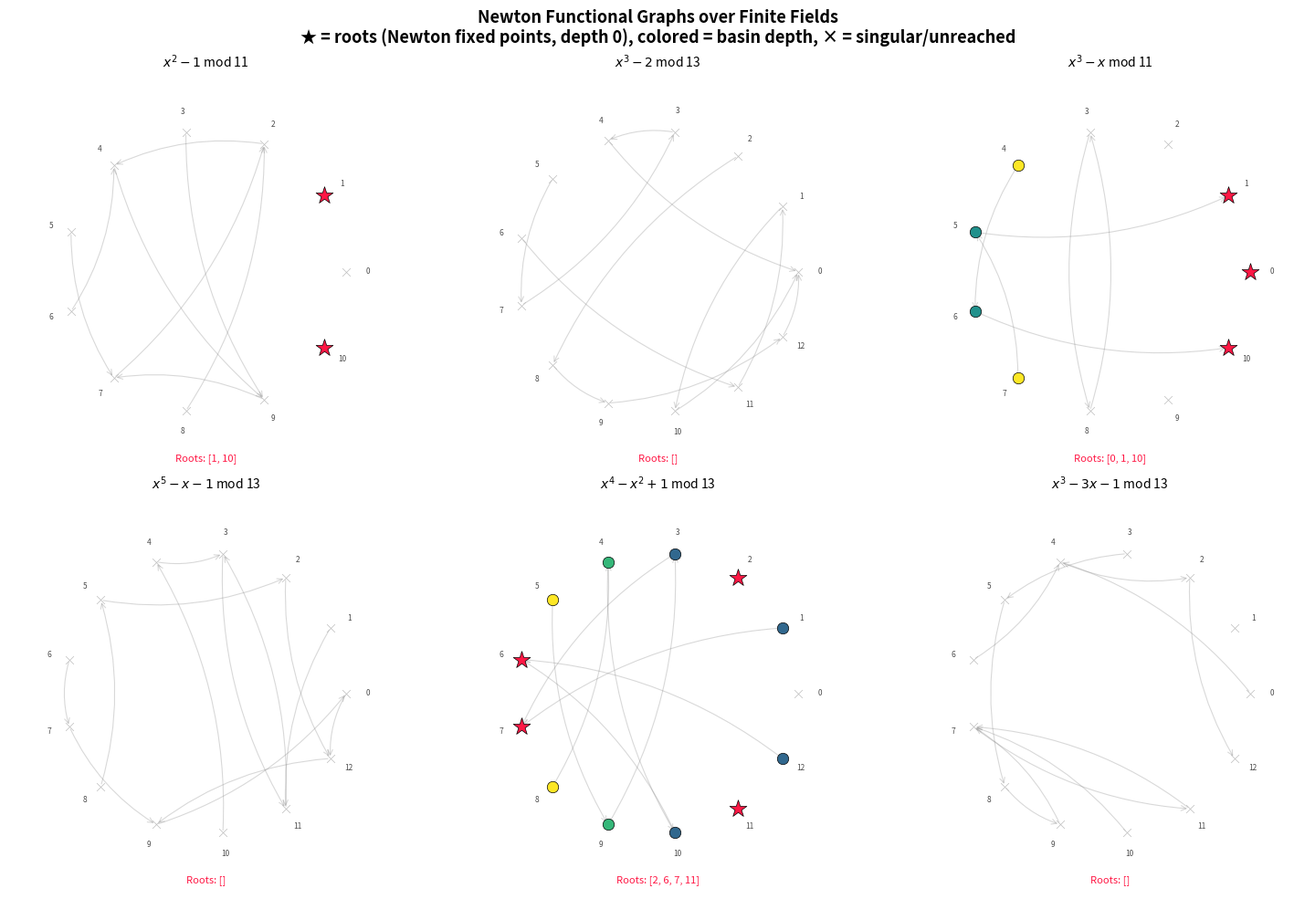

The script that saved this image:
"""
Visualization 2: Newton Functional Graphs over Finite Fields

This script visualizes the Newton functional graph of a polynomial over Z/pZ.
Each point in the finite field is a vertex; arrows show where the Newton map
sends each point. Fixed points (= roots, by Theorem 1) are highlighted.
The basin-depth coloring shows the filtration used for persistence.
"""

import matplotlib.pyplot as plt
import numpy as np
from collections import Counter


# ─── Self-contained implementations ────────────────────────────────────────

def poly_eval(coeffs, x, p):
    result, power = 0, 1
    for c in coeffs:
        result = (result + c * power) % p
        power = (power * x) % p
    return result

def poly_derivative(coeffs):
    if len(coeffs) <= 1:
        return [0]
    return [i * coeffs[i] for i in range(1, len(coeffs))]

def newton_step(coeffs, x, p):
    deriv = poly_derivative(coeffs)
    fx = poly_eval(coeffs, x, p)
    fpx = poly_eval(deriv, x, p)
    if fpx % p == 0:
        return None
    return (x - fx * pow(fpx, p - 2, p)) % p

def basin_depths(coeffs, p, max_depth=20):
    graph = {x: newton_step(coeffs, x, p) for x in range(p)}
    depth = {x: 0 for x in range(p) if graph[x] is not None and graph[x] == x}
    for d in range(1, max_depth + 1):
        for x in range(p):
            if x not in depth:
                y = graph[x]
                if y is not None and y in depth and depth[y] == d - 1:
                    depth[x] = d
    return graph, depth


# ─── Plot Newton graph for a small prime ────────────────────────────────────

def plot_newton_graph(coeffs, p, poly_name, ax):
    """Plot the Newton functional graph as a circular layout."""
    graph, depth = basin_depths(coeffs, p)

    # Circular layout
    angles = np.linspace(0, 2 * np.pi, p, endpoint=False)
    x_pos = np.cos(angles)
    y_pos = np.sin(angles)

    # Color by depth
    max_d = max(depth.values()) if depth else 0
    cmap = plt.cm.viridis

    # Draw edges
    for x in range(p):
        y = graph[x]
        if y is not None and y != x:
            dx = x_pos[y] - x_pos[x]
            dy = y_pos[y] - y_pos[x]
            ax.annotate("", xy=(x_pos[y], y_pos[y]),
                        xytext=(x_pos[x], y_pos[x]),
                        arrowprops=dict(arrowstyle="->", color='gray',
                                        alpha=0.3, lw=0.8,
                                        connectionstyle="arc3,rad=0.15"))

    # Draw vertices
    for x in range(p):
        d = depth.get(x, -1)
        if d == 0:  # Root (fixed point)
            color = '#FF1744'
            size = 200
            marker = '*'
            zorder = 10
        elif d > 0:
            color = cmap(d / max(max_d, 1))
            size = 80
            marker = 'o'
            zorder = 5
        else:  # Singular or unreached
            color = '#BDBDBD'
            size = 40
            marker = 'x'
            zorder = 3

        ax.scatter(x_pos[x], y_pos[x], c=[color], s=size, marker=marker,
                   zorder=zorder, edgecolors='black', linewidths=0.5)

        # Label vertices
        label_r = 1.15
        ax.text(label_r * x_pos[x], label_r * y_pos[x], str(x),
                fontsize=6, ha='center', va='center', alpha=0.7)

    ax.set_xlim(-1.4, 1.4)
    ax.set_ylim(-1.4, 1.4)
    ax.set_aspect('equal')
    ax.set_title(f"{poly_name} mod {p}", fontsize=10)
    ax.axis('off')

    # Count roots
    roots = [x for x in range(p) if depth.get(x) == 0]
    ax.text(0, -1.35, f"Roots: {roots}", fontsize=8, ha='center',
            style='italic', color='#FF1744')


# ─── Create figure ──────────────────────────────────────────────────────────

fig, axes = plt.subplots(2, 3, figsize=(15, 10))
fig.suptitle("Newton Functional Graphs over Finite Fields\n"
             "★ = roots (Newton fixed points, depth 0), "
             "colored = basin depth, × = singular/unreached",
             fontsize=13, fontweight='bold')

test_cases = [
    ([-1, 0, 1], 11, "$x^2 - 1$"),
    ([-2, 0, 0, 1], 13, "$x^3 - 2$"),
    ([0, -1, 0, 1], 11, "$x^3 - x$"),
    ([-1, -1, 0, 0, 0, 1], 13, "$x^5 - x - 1$"),
    ([1, 0, -1, 0, 1], 13, "$x^4 - x^2 + 1$"),
    ([-1, -3, 0, 1], 13, "$x^3 - 3x - 1$"),
]

for idx, (coeffs, p, name) in enumerate(test_cases):
    ax = axes[idx // 3][idx % 3]
    plot_newton_graph(coeffs, p, name, ax)

plt.tight_layout()
plt.savefig("viz_newton_graph.png", dpi=150, bbox_inches='tight')
print("Saved: viz_newton_graph.png")
